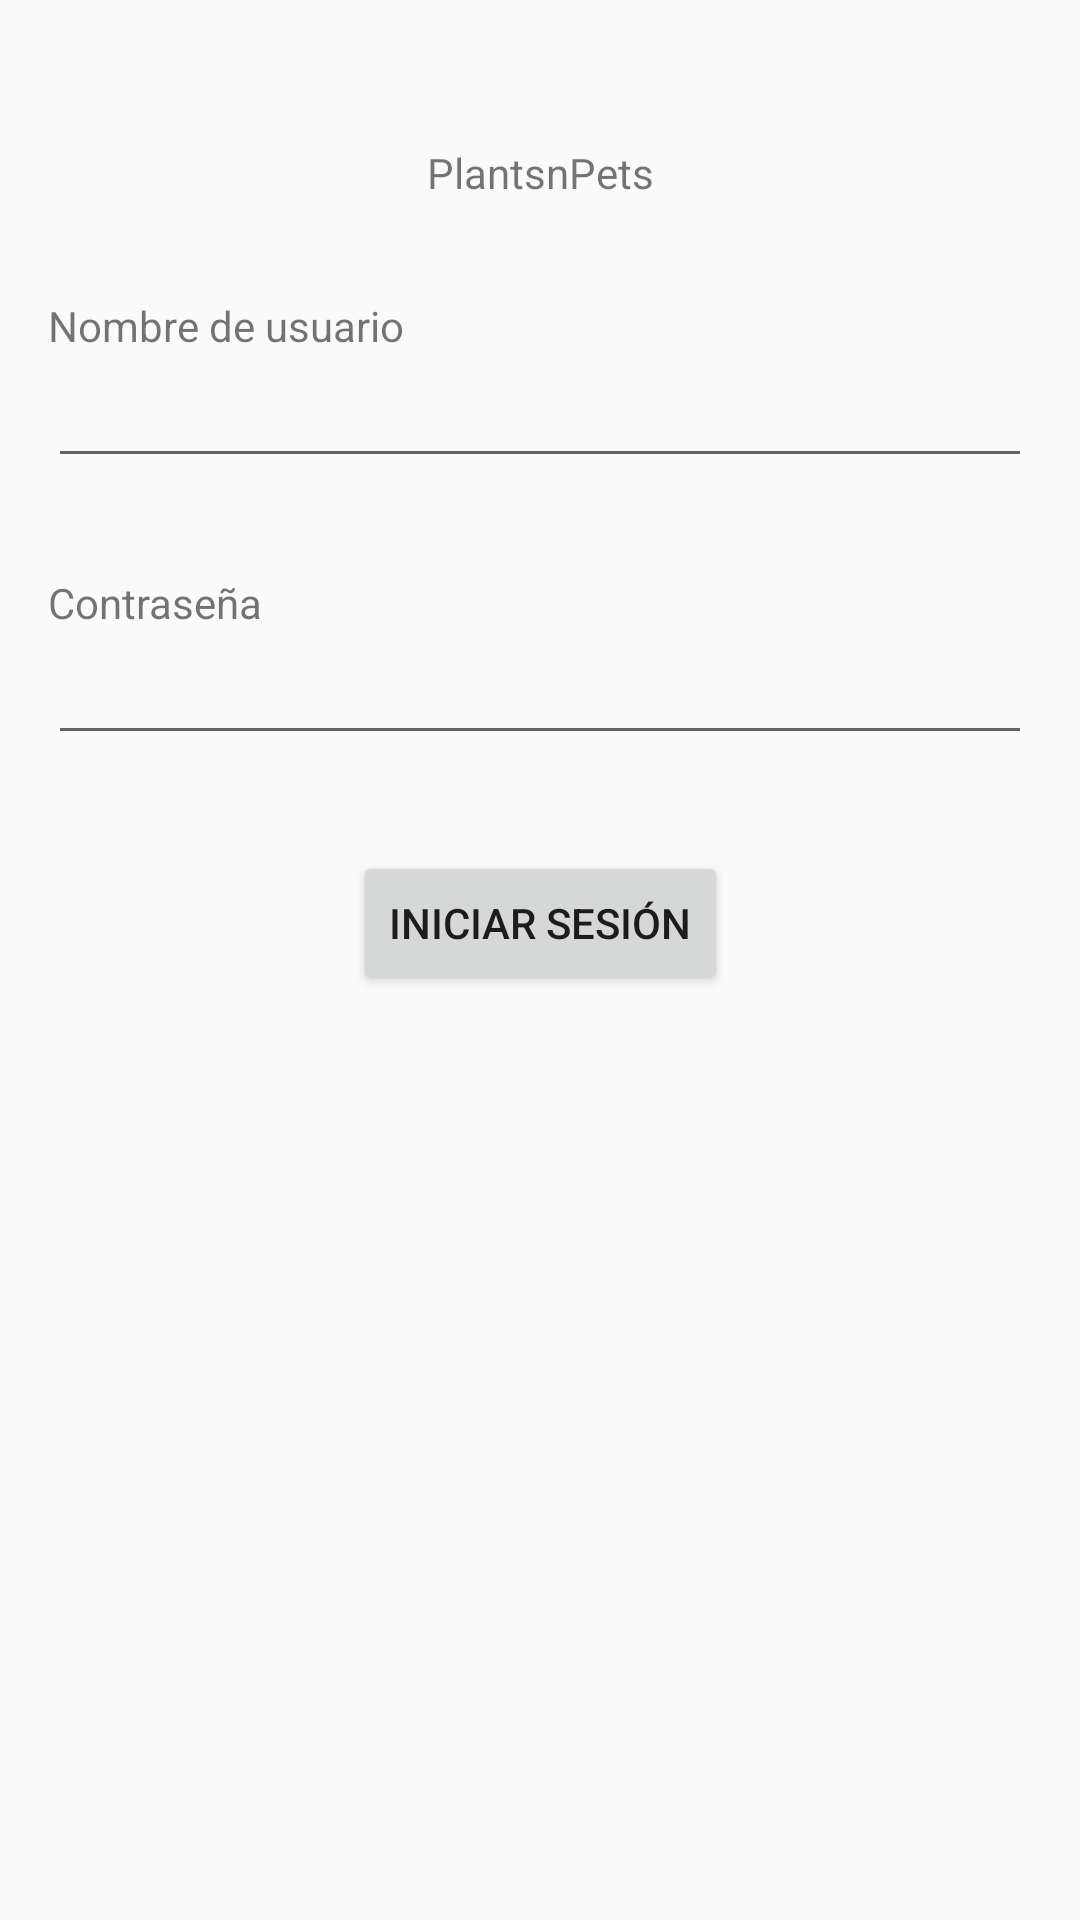

Produce the Android XML layout that renders to this screen, including the resource entries it uses.
<!-- AndroidManifest.xml: application theme Theme.PlantsnPets -->
<!-- res/layout/login_fragment.xml -->
<?xml version="1.0" encoding="utf-8"?>
<layout
    xmlns:android="http://schemas.android.com/apk/res/android"
    xmlns:app="http://schemas.android.com/apk/res-auto"
    xmlns:tools="http://schemas.android.com/tools">
    <androidx.constraintlayout.widget.ConstraintLayout
        android:layout_width="match_parent"
        android:layout_height="match_parent"
        android:padding="16dp">
        <TextView
            android:id="@+id/loginTittletv"
            android:layout_width="wrap_content"
            android:layout_height="wrap_content"
            android:text="@string/app_name"
            app:layout_constraintTop_toTopOf="parent"
            app:layout_constraintStart_toStartOf="parent"
            app:layout_constraintEnd_toEndOf="parent"
            android:layout_marginTop="32dp"
            />

        <TextView
            android:id="@+id/loginUsernametv"
            android:layout_width="wrap_content"
            android:layout_height="wrap_content"
            android:text="@string/username"
            app:layout_constraintTop_toBottomOf="@+id/loginTittletv"
            app:layout_constraintStart_toStartOf="parent"
            android:layout_marginTop="32dp"
            />

        <EditText
            android:id="@+id/loginUsernameET"
            android:layout_width="0dp"
            android:layout_height="wrap_content"
            app:layout_constraintEnd_toEndOf="parent"
            app:layout_constraintStart_toStartOf="@+id/loginUsernametv"
            app:layout_constraintTop_toBottomOf="@+id/loginUsernametv"
            />

        <TextView
            android:id="@+id/loginPasswordtv"
            android:layout_width="wrap_content"
            android:layout_height="wrap_content"
            android:layout_marginTop="32dp"
            android:text="@string/password"
            app:layout_constraintStart_toStartOf="@+id/loginUsernameET"
            app:layout_constraintTop_toBottomOf="@+id/loginUsernameET" />

        <EditText
            android:id="@+id/loginPasswordET"
            android:layout_width="0dp"
            android:layout_height="wrap_content"
            app:layout_constraintEnd_toEndOf="@+id/loginUsernameET"
            app:layout_constraintStart_toStartOf="@+id/loginPasswordtv"
            app:layout_constraintTop_toBottomOf="@+id/loginPasswordtv" />

        <Button
            android:layout_width="wrap_content"
            android:layout_height="wrap_content"
            android:text="@string/startSession"
            app:layout_constraintEnd_toEndOf="@+id/loginPasswordET"
            app:layout_constraintStart_toStartOf="@+id/loginPasswordET"
            app:layout_constraintTop_toBottomOf="@+id/loginPasswordET"
            android:layout_marginTop="32dp"/>


    </androidx.constraintlayout.widget.ConstraintLayout>
</layout>
<!-- resources referenced by this layout -->
<resources>
  <string name="app_name">PlantsnPets</string>
  <string name="password">Contraseña</string>
  <string name="startSession">Iniciar Sesión</string>
  <string name="username">Nombre de usuario</string>
  <style name="Theme.PlantsnPets" parent="Theme.Material.DayNight.NoActionBar">
          <item name="android:colorPrimary">#ff00ff</item>
          <item name="android:colorAccent">#ff00ff</item>
          <item name="android:statusBarColor">@android:color/transparent</item>
          <item name="android:navigationBarColor">@android:color/transparent</item>
          <item name="android:dialogTheme">@style/Theme.DialogFullScreen</item>
      </style>
  <style name="Theme.Material.DayNight.NoActionBar" parent="@android:style/Theme.Material.Light.NoActionBar" />
  <style name="Theme.DialogFullScreen" parent="Theme.Material.DayNight.NoActionBar">
          <item name="android:windowMinWidthMajor">100%</item>
          <item name="android:windowMinWidthMinor">100%</item>
      </style>
</resources>
